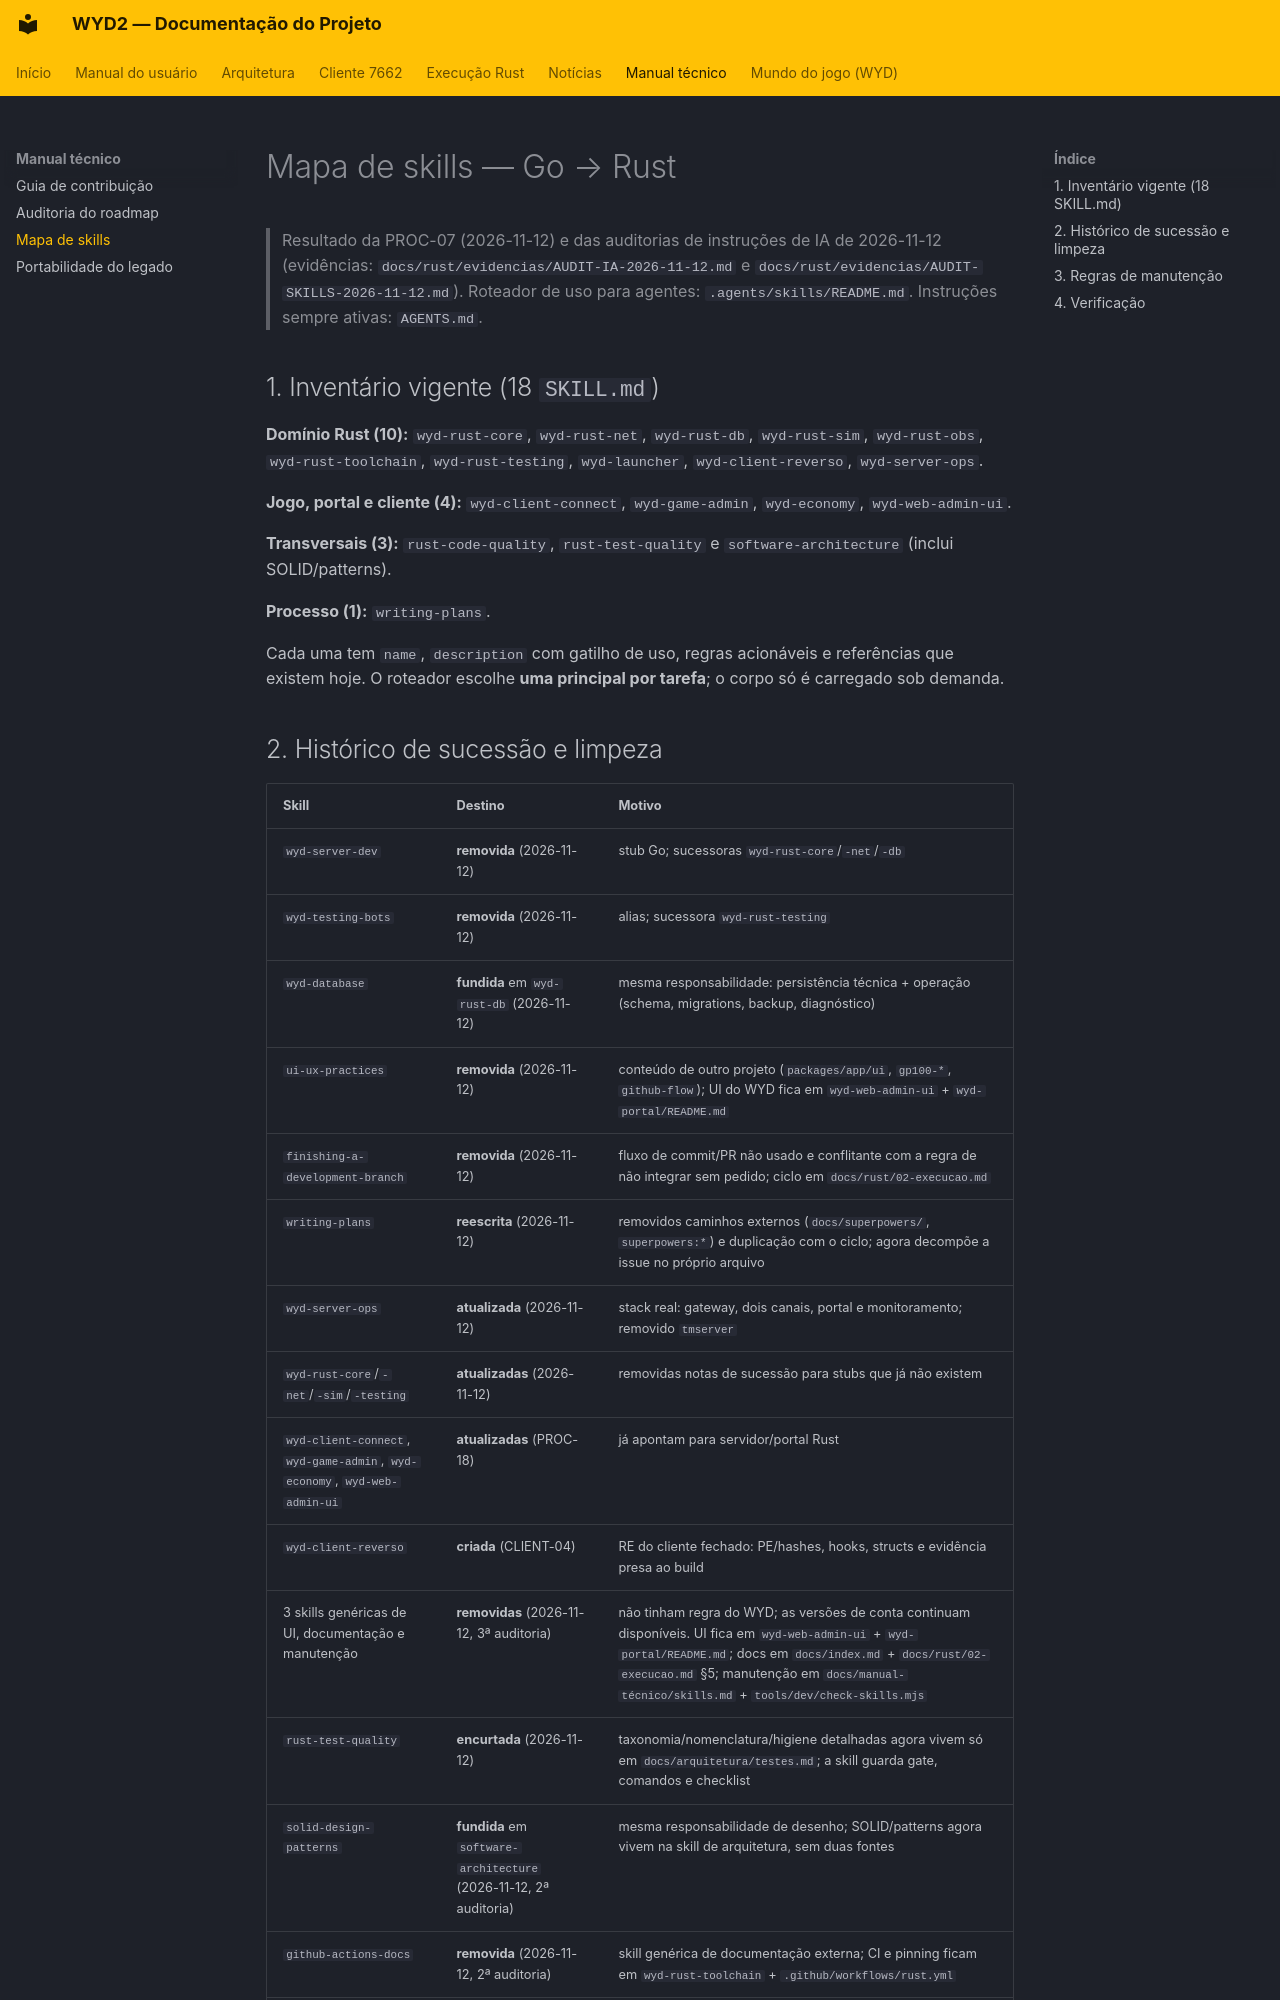

repository: lucascantarelli/OpenWYD-NextGen · page: manual-técnico/skills/index.html · generator: mkdocs

# Mapa de skills — Go → Rust

> Resultado da PROC-07 (2026-11-12) e das auditorias de instruções de IA de 2026-11-12
> (evidências: `docs/rust/evidencias/AUDIT-IA-2026-11-12.md` e
> `docs/rust/evidencias/AUDIT-SKILLS-2026-11-12.md`).
> Roteador de uso para agentes: `.agents/skills/README.md`. Instruções sempre ativas: `AGENTS.md`.

## 1. Inventário vigente (18 `SKILL.md`)

**Domínio Rust (10):** `wyd-rust-core`, `wyd-rust-net`, `wyd-rust-db`, `wyd-rust-sim`,
`wyd-rust-obs`, `wyd-rust-toolchain`, `wyd-rust-testing`, `wyd-launcher`,
`wyd-client-reverso`, `wyd-server-ops`.

**Jogo, portal e cliente (4):** `wyd-client-connect`, `wyd-game-admin`, `wyd-economy`,
`wyd-web-admin-ui`.

**Transversais (3):** `rust-code-quality`, `rust-test-quality` e `software-architecture`
(inclui SOLID/patterns).

**Processo (1):** `writing-plans`.

Cada uma tem `name`, `description` com gatilho de uso, regras acionáveis e referências que
existem hoje. O roteador escolhe **uma principal por tarefa**; o corpo só é carregado sob demanda.
